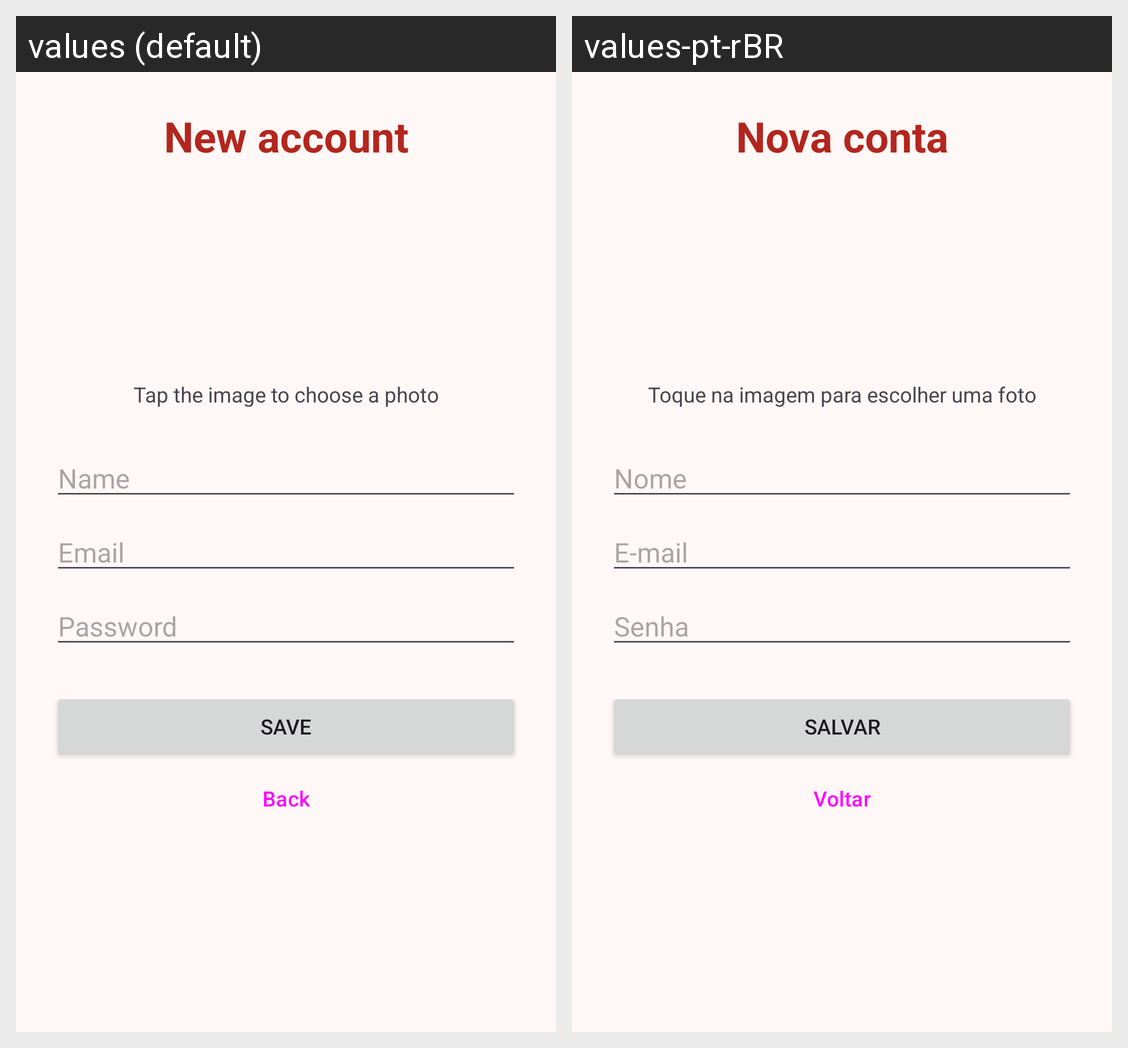

Strings drawn on this Android screen and how each of the app's shown locales translates them:
Android screen res/layout/activity_cadastro_usuario.xml rendered under 2 locales, left to right: values (default), values-pt-rBR. Device: Nexus 5 (rendered at 1080×1920; each locale shown at half size, 540×960, under a caption strip naming it); theme Theme.IFilmes.
Strings drawn on this screen, with the default value and each locale's value (text and hints the layout hard-codes, and strings that could not be matched under every locale, appear in the picture but are not listed):

cadastro_titulo
  values: New account
  values-pt-rBR: Nova conta

msg_escolher_foto
  values: Tap the image to choose a photo
  values-pt-rBR: Toque na imagem para escolher uma foto

hint_nome
  values: Name
  values-pt-rBR: Nome

hint_email
  values: Email
  values-pt-rBR: E-mail

hint_senha
  values: Password
  values-pt-rBR: Senha

btn_salvar
  values: Save
  values-pt-rBR: Salvar

btn_voltar
  values: Back
  values-pt-rBR: Voltar
